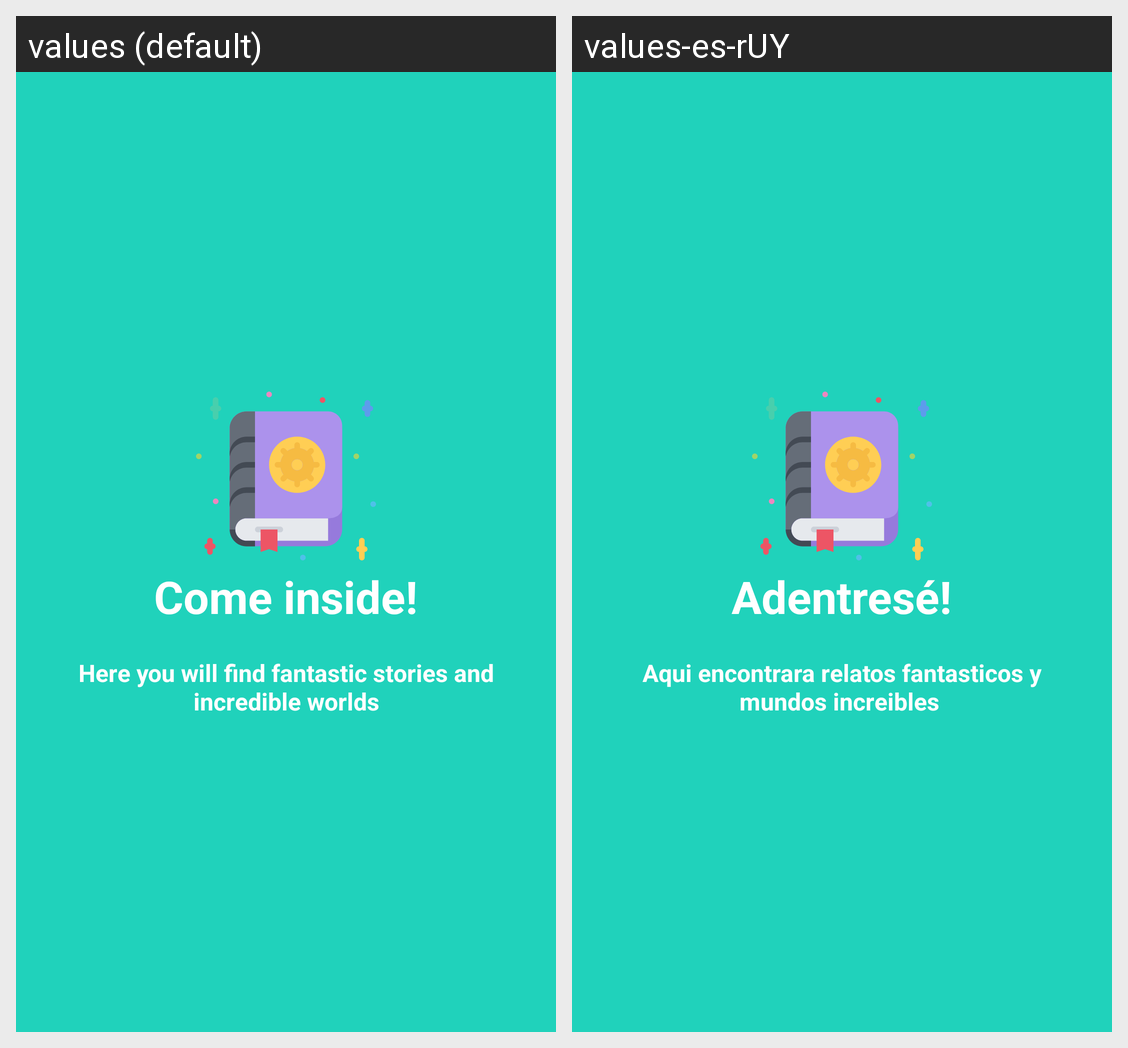

Here is an Android app screen in its default locale and in the app's own translations. Write out the translated-string differences for the strings that appear on this screen.
Android screen res/layout/vp_slide_two.xml rendered under 2 locales, left to right: values (default), values-es-rUY. Device: Nexus 5 (rendered at 1080×1920; each locale shown at half size, 540×960, under a caption strip naming it); theme AppTheme.
Strings drawn on this screen, with the default value and each locale's value (text and hints the layout hard-codes, and strings that could not be matched under every locale, appear in the picture but are not listed):

slide_2_title
  values: Come inside!
  values-es-rUY: Adentresé!

slide_2_desc
  values: Here you will find fantastic stories and incredible worlds
  values-es-rUY: Aqui encontrara relatos fantasticos y mundos increibles
